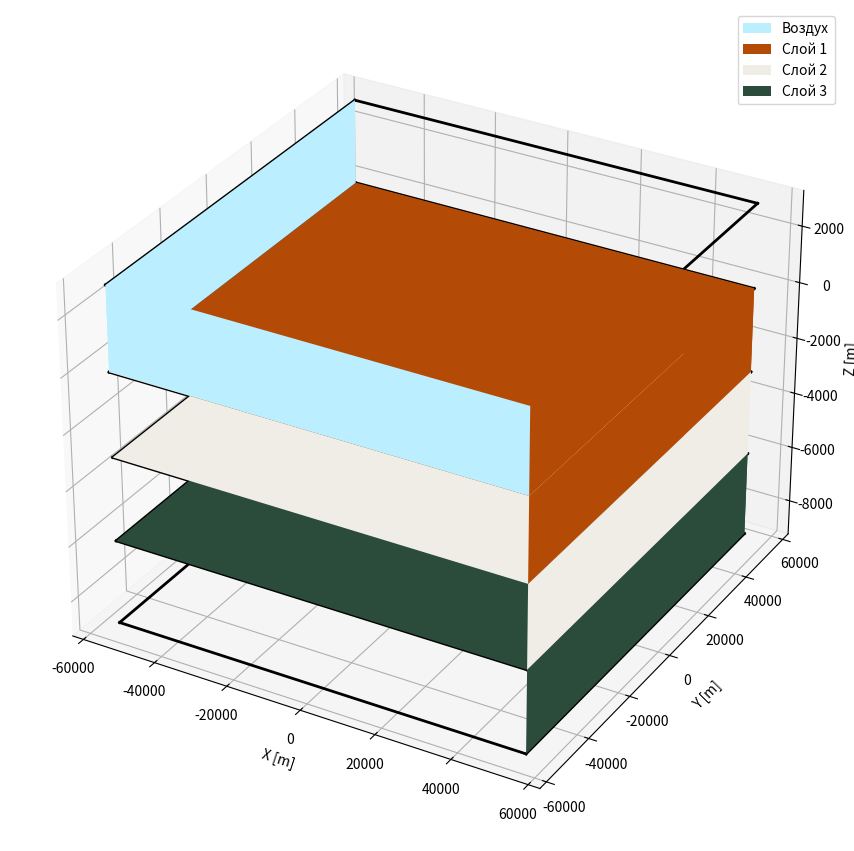

Generate this figure with matplotlib:
import matplotlib.pyplot as plt
import numpy as np
from matplotlib.patches import Rectangle
from mpl_toolkits.mplot3d import Axes3D
from mpl_toolkits.mplot3d.art3d import Poly3DCollection, Line3DCollection


fig = plt.figure(figsize=(19.80, 10.80))
ax = fig.add_subplot(111, projection='3d')

# воздух
v = np.array([[-55000, -55000, 0],    [ 55000, -55000, 0],    [-55000,  55000, 0],    [ 55000,  55000, 0],
              [-55000, -55000, 3000], [ 55000, -55000, 3000], [-55000,  55000, 3000], [ 55000,  55000, 3000],])
verts = [[v[0], v[1], v[5], v[4]],
         [v[0], v[2], v[6], v[4]]]
ax.add_collection3d(Poly3DCollection(verts, facecolors='#bbeeff', linewidths=1)).set_label("Воздух")

# Глинозём
v = np.array([[-55000, -55000, -3000],   [ 55000, -55000, -3000],   [-55000,  55000, -3000],   [ 55000,  55000, -3000],
              [-55000, -55000,  0],     [ 55000, -55000,  0],     [-55000,  55000,  0],     [ 55000,  55000,  0]])
verts = [[v[4], v[5], v[7], v[6]],
         [v[2], v[3], v[7], v[6]],
         [v[1], v[3], v[7], v[5]]]
ax.add_collection3d(Poly3DCollection(verts, facecolors='#b34b06', linewidths=1)).set_label("Слой 1")
# Песчаник
v = np.array([[-55000, -55000, -6000],   [ 55000, -55000, -6000],   [-55000,  55000, -6000],   [ 55000,  55000, -6000],
              [-55000, -55000, -3000],   [ 55000, -55000, -3000],   [-55000,  55000, -3000],   [ 55000,  55000, -3000]])
verts = [[v[4], v[5], v[7], v[6]],
         [v[2], v[3], v[7], v[6]],
         [v[1], v[3], v[7], v[5]]]
ax.add_collection3d(Poly3DCollection(verts, facecolors='#efede6', linewidths=1)).set_label("Слой 2")
# Слюдяной сланец
v = np.array([[-55000, -55000, -9000],  [ 55000, -55000, -9000],   [-55000,  55000, -9000],   [ 55000,  55000, -9000],
              [-55000, -55000, -6000],  [ 55000, -55000, -6000],   [-55000,  55000, -6000],   [ 55000,  55000, -6000]])
verts = [[v[4], v[5], v[7], v[6]],
         [v[2], v[3], v[7], v[6]],
         [v[1], v[3], v[7], v[5]]]
ax.add_collection3d(Poly3DCollection(verts, facecolors='#2c4c3b', linewidths=1)).set_label("Слой 3")

# серебро
#plt.subplot().add_patch(Rectangle((105, -150.0), 200, 40, facecolor = "#9c9c9c")).set_label("серебро")
# золото
#plt.subplot().add_patch(Rectangle((1205, -180.0), 550, 10, facecolor = "#e5d08f")).set_label("золото")
# грунтовые воды
#plt.subplot().add_patch(Rectangle((2205, -40.0), 150, 10, facecolor = "#3366ff")).set_label("грунтовые воды")
# медь
#plt.subplot().add_patch(Rectangle((955, -85.0), 350, 10, facecolor = "#b27862")).set_label("медь")

ax.plot([-55000.0, -55000.0], [-55000.0,  55000.0], zs = [0.0, 0.0], color = 'black', linewidth=2.0)
ax.plot([-55000.0,  55000.0], [ 55000.0,  55000.0], zs = [0.0, 0.0], color = 'black', linewidth=2.0)
ax.plot([ 55000.0,  55000.0], [ 55000.0, -55000.0], zs = [0.0, 0.0], color = 'black', linewidth=2.0)
ax.plot([ 55000.0, -55000.0], [-55000.0, -55000.0], zs = [0.0, 0.0], color = 'black', linewidth=2.0)

ax.plot([-55000.0, -55000.0], [-55000.0,  55000.0], zs = [3000.0, 3000.0], color = 'black', linewidth=2.0)
ax.plot([-55000.0,  55000.0], [ 55000.0,  55000.0], zs = [3000.0, 3000.0], color = 'black', linewidth=2.0)
ax.plot([ 55000.0,  55000.0], [ 55000.0, -55000.0], zs = [3000.0, 3000.0], color = 'black', linewidth=2.0)
ax.plot([ 55000.0, -55000.0], [-55000.0, -55000.0], zs = [3000.0, 3000.0], color = 'black', linewidth=2.0)

ax.plot([-55000.0, -55000.0], [-55000.0,  55000.0], zs = [-3000.0, -3000.0], color = 'black', linewidth=2.0)
ax.plot([-55000.0,  55000.0], [ 55000.0,  55000.0], zs = [-3000.0, -3000.0], color = 'black', linewidth=2.0)
ax.plot([ 55000.0,  55000.0], [ 55000.0, -55000.0], zs = [-3000.0, -3000.0], color = 'black', linewidth=2.0)
ax.plot([ 55000.0, -55000.0], [-55000.0, -55000.0], zs = [-3000.0, -3000.0], color = 'black', linewidth=2.0)

ax.plot([-55000.0, -55000.0], [-55000.0,  55000.0], zs = [-6000.0, -6000.0], color = 'black', linewidth=2.0)
ax.plot([-55000.0,  55000.0], [ 55000.0,  55000.0], zs = [-6000.0, -6000.0], color = 'black', linewidth=2.0)
ax.plot([ 55000.0,  55000.0], [ 55000.0, -55000.0], zs = [-6000.0, -6000.0], color = 'black', linewidth=2.0)
ax.plot([ 55000.0, -55000.0], [-55000.0, -55000.0], zs = [-6000.0, -6000.0], color = 'black', linewidth=2.0)

ax.plot([-55000.0, -55000.0], [-55000.0,  55000.0], zs = [-9000.0, -9000.0], color = 'black', linewidth=2.0)
ax.plot([-55000.0,  55000.0], [ 55000.0,  55000.0], zs = [-9000.0, -9000.0], color = 'black', linewidth=2.0)
ax.plot([ 55000.0,  55000.0], [ 55000.0, -55000.0], zs = [-9000.0, -9000.0], color = 'black', linewidth=2.0)
ax.plot([ 55000.0, -55000.0], [-55000.0, -55000.0], zs = [-9000.0, -9000.0], color = 'black', linewidth=2.0)

plt.subplot().legend(loc='upper right')
ax.set(
    xlabel='X [m]',
    ylabel='Y [m]',
    zlabel='Z [m]',
)
plt.show()